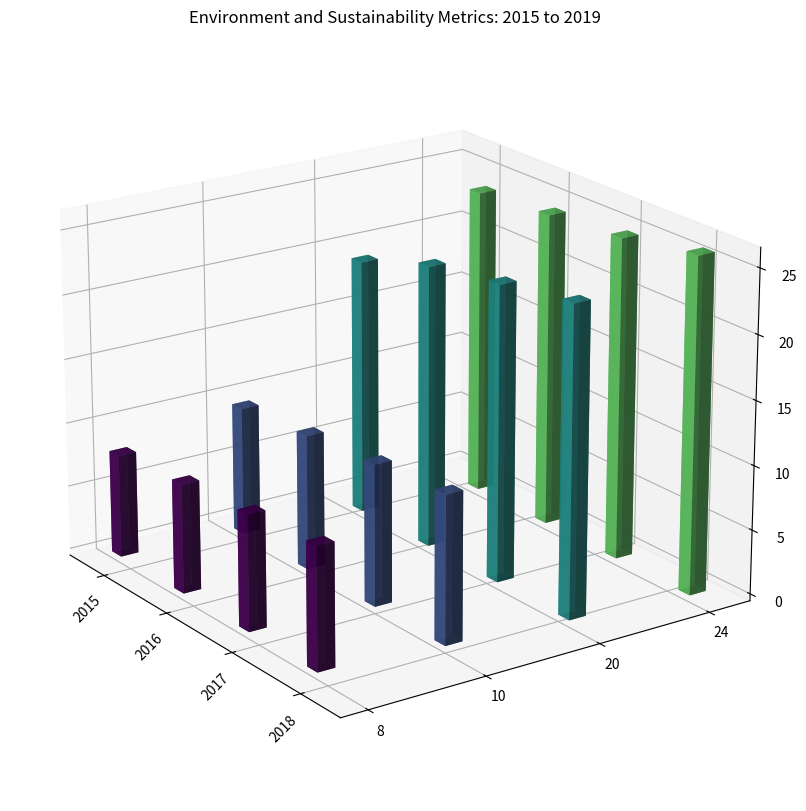

The script that saved this image: (Note: this script raises an exception after producing the figure.)
import matplotlib.pyplot as plt
import numpy as np

# Parsing raw data
raw_data = '''Year,CO2 Emission (Billion Tonnes),Forest Area (Million Hectares),Renewable Energy Consumption (Million Tonnes of oil equivalent),Solid Waste Generated (Million Tonnes)
 2015,8,10,20,24
 2016,8.5,10.5,22,24.5
 2017,9,11,23,25
 2018,9.5,11.5,24,26
 2019,10,12,25,27 '''

# Splitting raw data into lines and then to a list of lists
raw_data = list(map(lambda s: s.split(','), raw_data.split('\n')[1:-1]))

# Creating variables
x_values = [row[0].strip() for row in raw_data] # Years
y_values = list(map(str.strip, raw_data[0][1:])) # Metrics, minus 'Year'
data = np.array([list(map(float, row[1:])) for row in raw_data], dtype=np.float32) # Numeric values

# Creating 3D bar chart
fig = plt.figure(figsize=(12,10))
ax = fig.add_subplot(111, projection='3d')
width = 0.6 / len(y_values) # Calculating width of bars based on number of y-values (metrics)

# Plotting each column of data
for i in range(data.shape[1]):
  ax.bar3d(np.arange(len(x_values)) + i * width, [i] * len(x_values), np.zeros(len(x_values)), width, width, data[:, i], color=plt.cm.viridis(i / len(y_values)), alpha=0.8)

ax.set_title('Environment and Sustainability Metrics: 2015 to 2019')
ax.set_xticks(np.arange(len(x_values)) + width * len(y_values) / 2)
ax.set_yticks(np.arange(len(y_values)))
ax.set_xticklabels(x_values, rotation=45)
ax.set_yticklabels(y_values, va='center')
ax.view_init(elev=20., azim=-35)

# Saving figure
plt.tight_layout()
plt.savefig('/cpfs01/user/yehancheng/workspace/datasets/SimChartV2/demo/3D/png/177_202312302235.png')

# Clearing figure
plt.clf()
